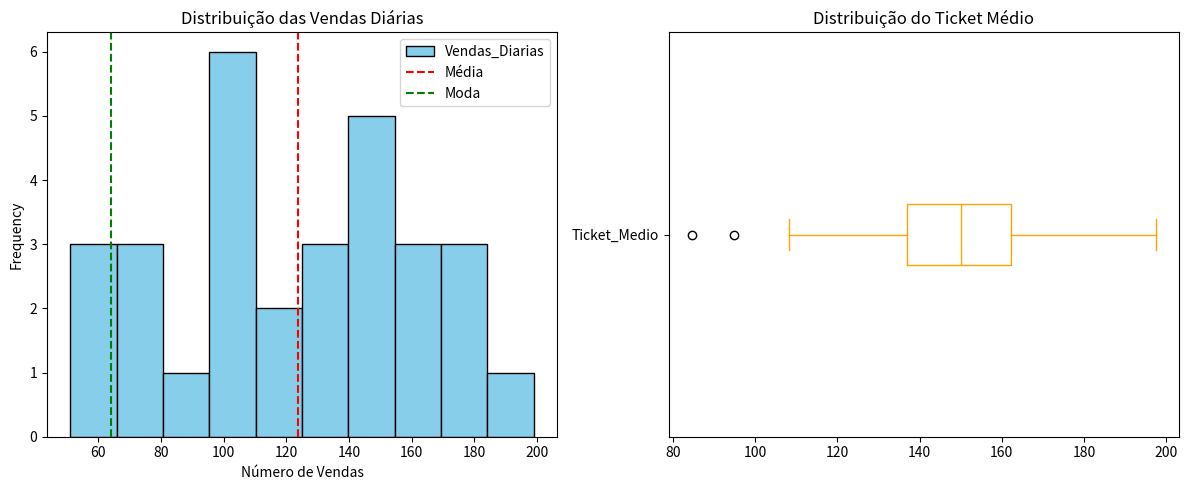

Generate this figure with matplotlib:
import numpy as np
import pandas as pd

# Simulando dados de 30 dias
np.random.seed(42)
dias = pd.date_range(start='2024-05-01', periods=30)
vendas_diarias = np.random.randint(50, 200, size=30)  # número de vendas por dia
ticket_medio = np.random.normal(loc=150, scale=30, size=30)  # ticket médio em R$

# Criando DataFrame
df = pd.DataFrame({
    'Data': dias,
    'Vendas_Diarias': vendas_diarias,
    'Ticket_Medio': ticket_medio
})
df.set_index('Data', inplace=True)

# Calculando medidas de tendência central
media_vendas = df['Vendas_Diarias'].mean()
mediana_ticket = df['Ticket_Medio'].median()
moda_vendas = df['Vendas_Diarias'].mode().iloc[0]  # pode haver mais de uma moda

# Exibindo os resultados
print(f"Média de vendas diárias: {media_vendas:.2f}")
print(f"Mediana do ticket médio: R$ {mediana_ticket:.2f}")
print(f"Moda das vendas diárias: {moda_vendas}")

# Visualização (opcional)
import matplotlib.pyplot as plt

plt.figure(figsize=(12, 5))
plt.subplot(1, 2, 1)
df['Vendas_Diarias'].plot(kind='hist', bins=10, color='skyblue', edgecolor='black')
plt.axvline(media_vendas, color='red', linestyle='--', label='Média')
plt.axvline(moda_vendas, color='green', linestyle='--', label='Moda')
plt.title('Distribuição das Vendas Diárias')
plt.xlabel('Número de Vendas')
plt.legend()

plt.subplot(1, 2, 2)
df['Ticket_Medio'].plot(kind='box', vert=False, color='orange')
plt.title('Distribuição do Ticket Médio')

plt.tight_layout()
plt.show()
